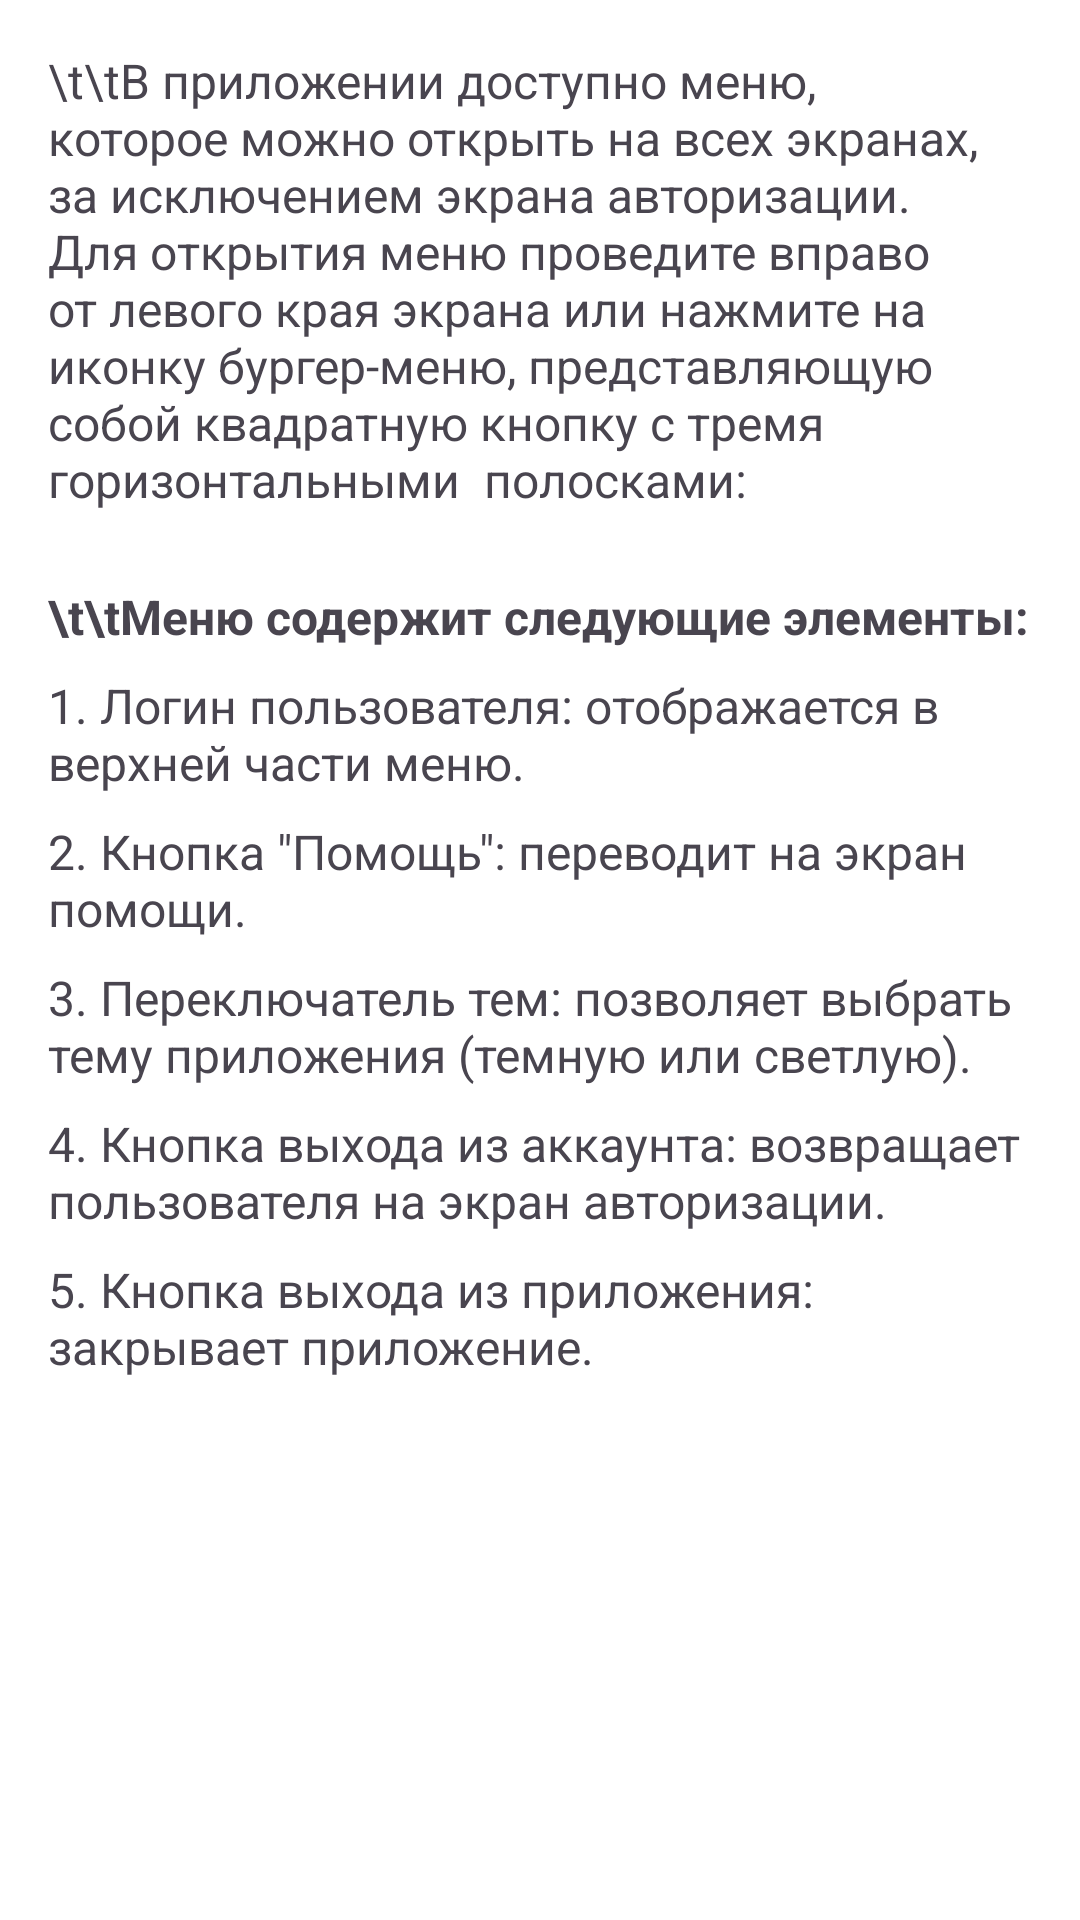

This screen was rendered from an Android layout file. Write that file and the resources it references.
<!-- AndroidManifest.xml: application theme Theme.IvLineReporting -->
<!-- res/layout/help_menu_layout.xml -->
<?xml version="1.0" encoding="utf-8"?>
<LinearLayout xmlns:android="http://schemas.android.com/apk/res/android"
    android:layout_width="match_parent"
    android:layout_height="match_parent"
    android:padding="16dp"
    android:orientation="vertical">
    <TextView
        android:layout_width="wrap_content"
        android:layout_height="wrap_content"
        android:text="\t\tВ приложении доступно меню, которое можно открыть на всех экранах, за исключением экрана авторизации. Для открытия меню проведите вправо от левого края экрана или нажмите на иконку бургер-меню, представляющую собой квадратную кнопку с тремя горизонтальными  полосками:"
        android:layout_marginBottom="8dp"
        android:textSize="16sp"/>
    <ImageView
        android:layout_width="wrap_content"
        android:layout_height="wrap_content"
        android:src="@drawable/baseline_menu_24"
        android:layout_marginBottom="16dp"/>
    <TextView
        android:layout_width="wrap_content"
        android:layout_height="wrap_content"
        android:text="\t\tМеню содержит следующие элементы:"
        android:textStyle="bold"
        android:textSize="16sp"
        android:layout_marginBottom="8dp"/>
    <TextView
        android:layout_width="wrap_content"
        android:layout_height="wrap_content"
        android:text="1. Логин пользователя: отображается в верхней части меню."
        android:layout_marginBottom="8dp"
        android:textSize="16sp"/>
    <TextView
        android:layout_width="wrap_content"
        android:layout_height="wrap_content"
        android:text="2. Кнопка &quot;Помощь&quot;: переводит на экран помощи."
        android:layout_marginBottom="8dp"
        android:textSize="16sp"/>
    <TextView
        android:layout_width="wrap_content"
        android:layout_height="wrap_content"
        android:text="3. Переключатель тем: позволяет выбрать тему приложения (темную или светлую)."
        android:layout_marginBottom="8dp"
        android:textSize="16sp"/>
    <TextView
        android:layout_width="wrap_content"
        android:layout_height="wrap_content"
        android:text="4. Кнопка выхода из аккаунта: возвращает пользователя на экран авторизации."
        android:layout_marginBottom="8dp"
        android:textSize="16sp"/>
    <TextView
        android:layout_width="wrap_content"
        android:layout_height="wrap_content"
        android:text="5. Кнопка выхода из приложения: закрывает приложение."
        android:layout_marginBottom="16dp"
        android:textSize="16sp"/>

</LinearLayout>
<!-- resources referenced by this layout -->
<resources>
  <style name="Theme.IvLineReporting" parent="Base.Theme.IvLineReporting" />
  <style name="Base.Theme.IvLineReporting" parent="Theme.Material3.DayNight.NoActionBar">
          <item name="colorPrimary">@color/black</item>
          <item name="android:windowBackground">@color/white</item>
      </style>
  <color name="black">#FF000000</color>
  <color name="white">#FFFFFFFF</color>
</resources>
